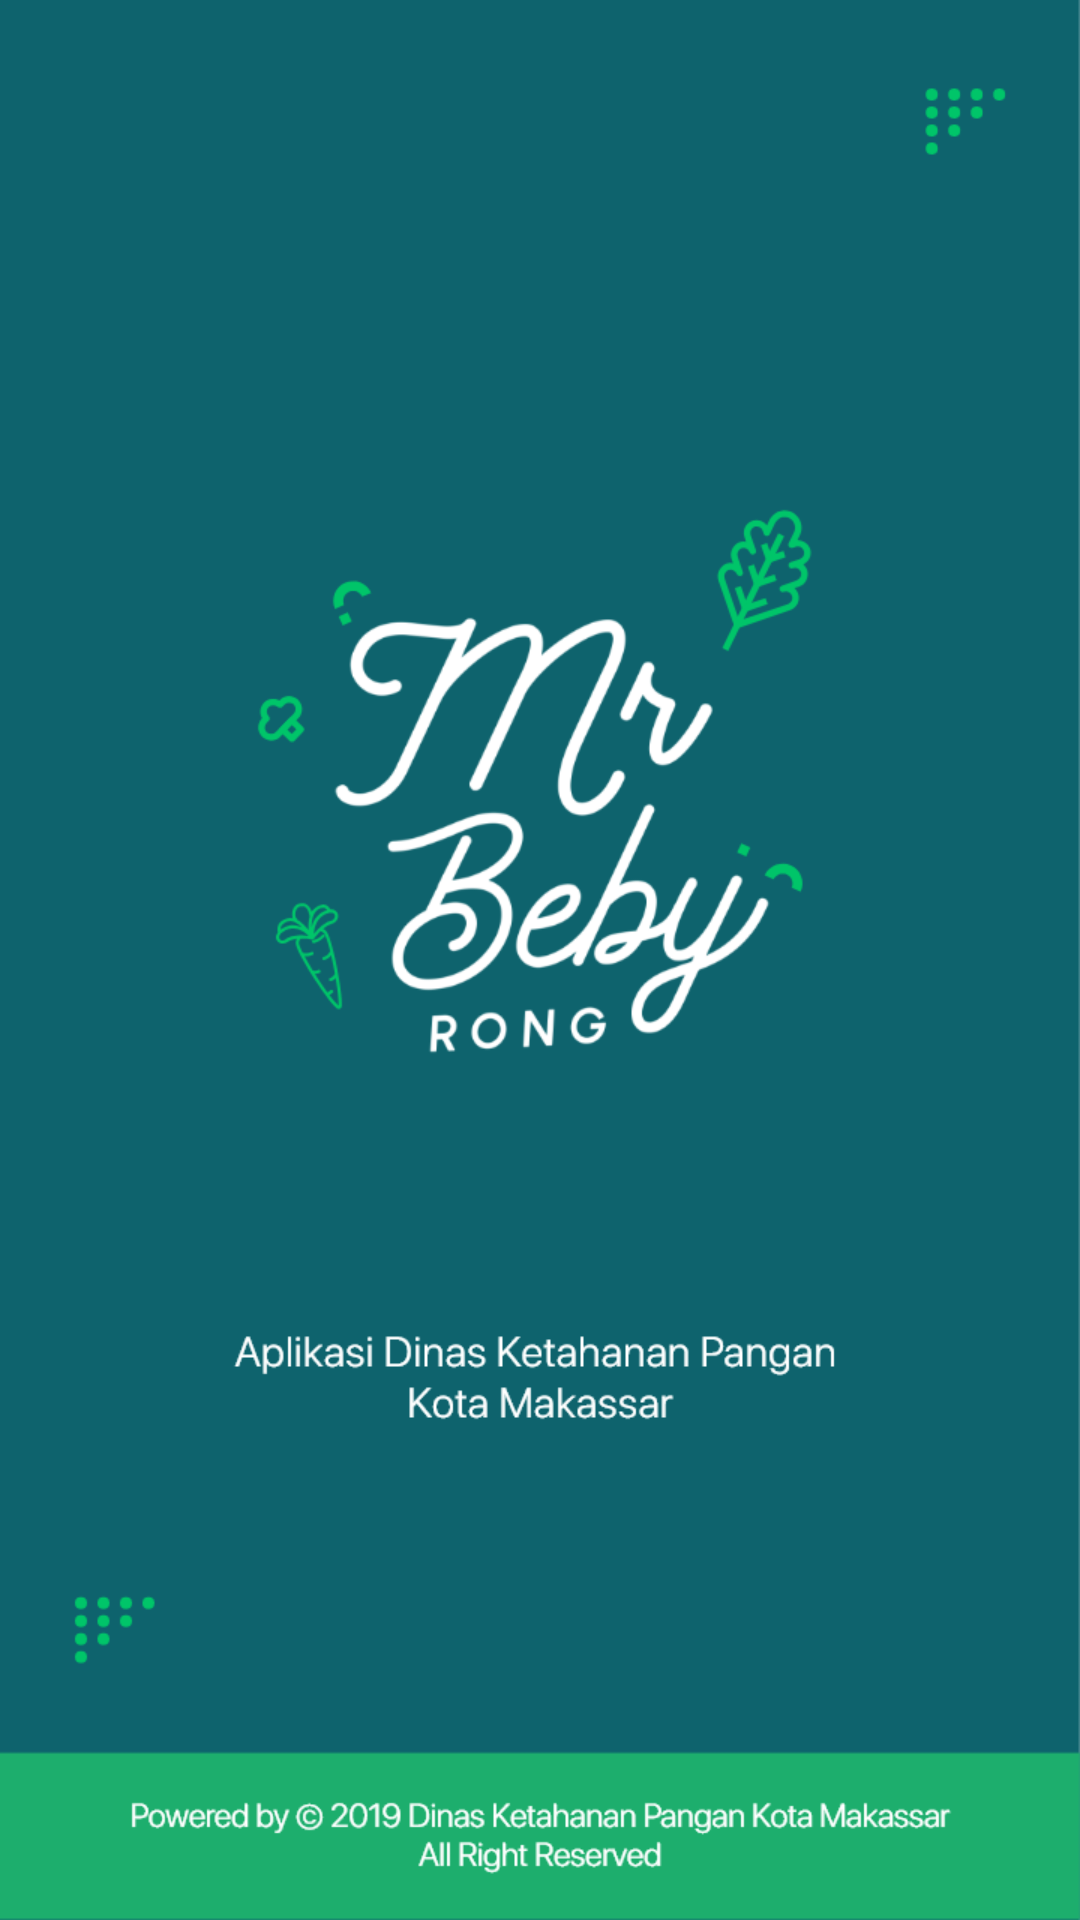

The Android layout XML behind this screen, and the referenced resources:
<!-- AndroidManifest.xml: activity theme FullScreen -->
<!-- res/layout/activity_splash.xml -->
<?xml version="1.0" encoding="utf-8"?>
<layout xmlns:android="http://schemas.android.com/apk/res/android">

    <androidx.appcompat.widget.AppCompatImageView
        android:layout_width="match_parent"
        android:layout_height="match_parent"
        android:scaleType="centerCrop"
        android:src="@drawable/splashscreen" />
</layout>
<!-- resources referenced by this layout -->
<resources>
  <!-- drawable splashscreen: png bitmap (drawable-xxxhdpi, 76837 bytes) -->
  <style name="FullScreen" parent="AppTheme">
          <item name="android:windowNoTitle">true</item>
          <item name="android:windowFullscreen">true</item>
      </style>
  <style name="AppTheme" parent="Theme.MaterialComponents.Light.NoActionBar">
          
          <item name="colorPrimary">@color/colorPrimary</item>
          <item name="colorPrimaryDark">@color/colorPrimary</item>
          <item name="colorAccent">@color/colorAccent</item>
          <item name="android:windowBackground">@color/background</item>
          <item name="android:textColor">@color/dark</item>
          <item name="android:textColorHint">@color/gray</item>
          <item name="android:textSize">@dimen/text_size_normal</item>
          <item name="android:fontFamily">@font/sf_pro_regular</item>
          <item name="android:editTextStyle">@style/EditTextStyle</item>
      </style>
  <color name="colorPrimary">@color/color1</color>
  <color name="colorAccent">@color/color1</color>
  <color name="background">@color/color5</color>
  <color name="dark">#3A3E44</color>
  <color name="gray">#C9C9C9</color>
  <dimen name="text_size_normal">14.0sp</dimen>
  <style name="EditTextStyle" parent="ThemeOverlay.MaterialComponents.TextInputEditText">
          <item name="android:textColor">@color/colorPrimary</item>
          <item name="android:textColorHint">@color/gray</item>
      </style>
  <color name="color1">#127D8A</color>
  <color name="color5">#F4F5F7</color>
</resources>
